Image classification data set "BCCD_410_split" (kylewang1999/BCCD_Dataset on GitHub). Class labels (5): eosinophil, lymphocyte, monocyte, neutrophil, basophil.

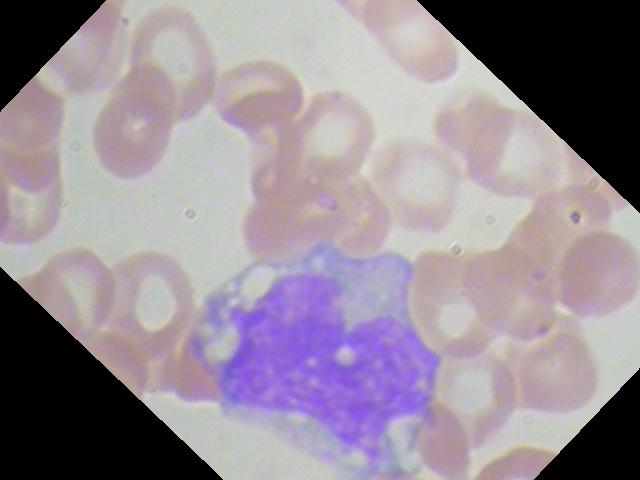
Label: monocyte

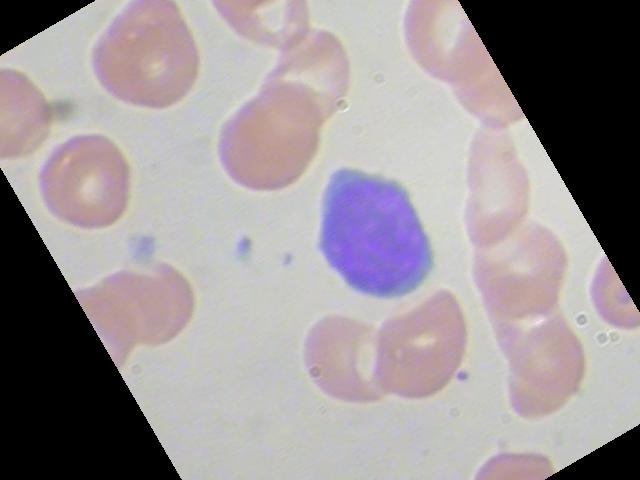
Label: lymphocyte

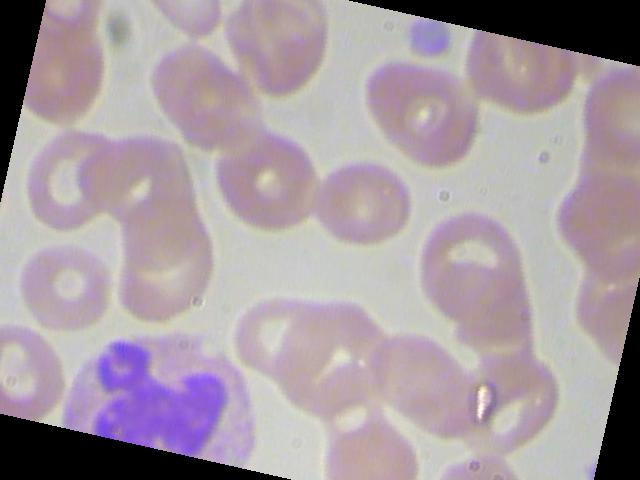
Label: neutrophil

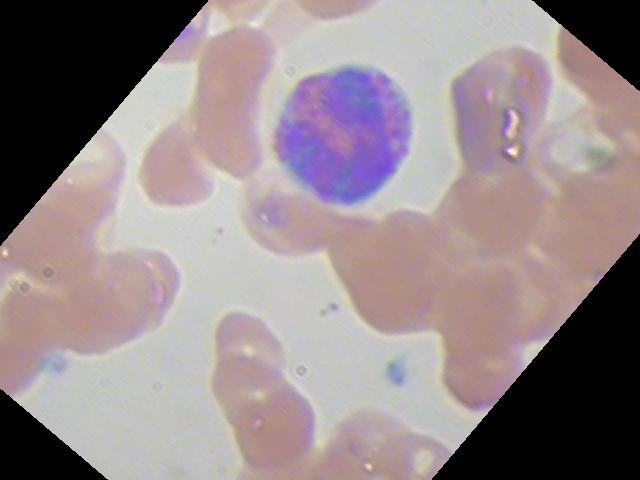
Label: eosinophil

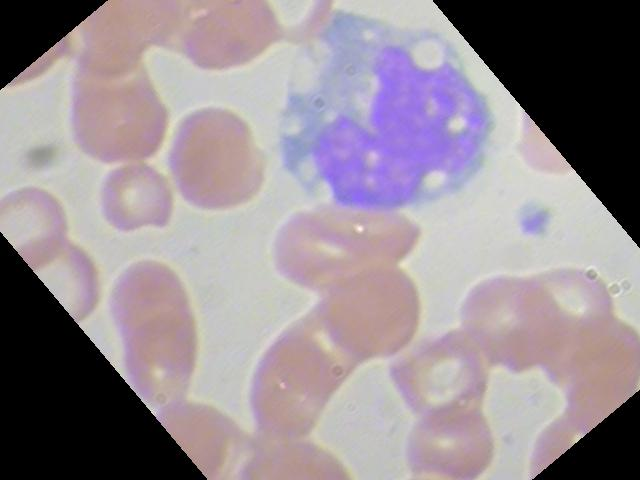
Label: monocyte

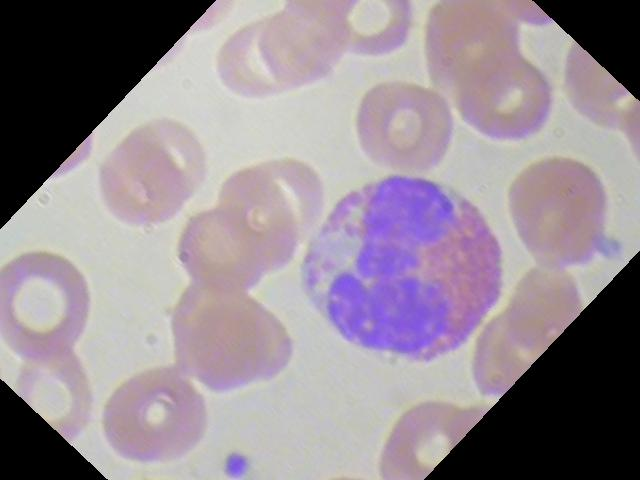
Label: eosinophil
